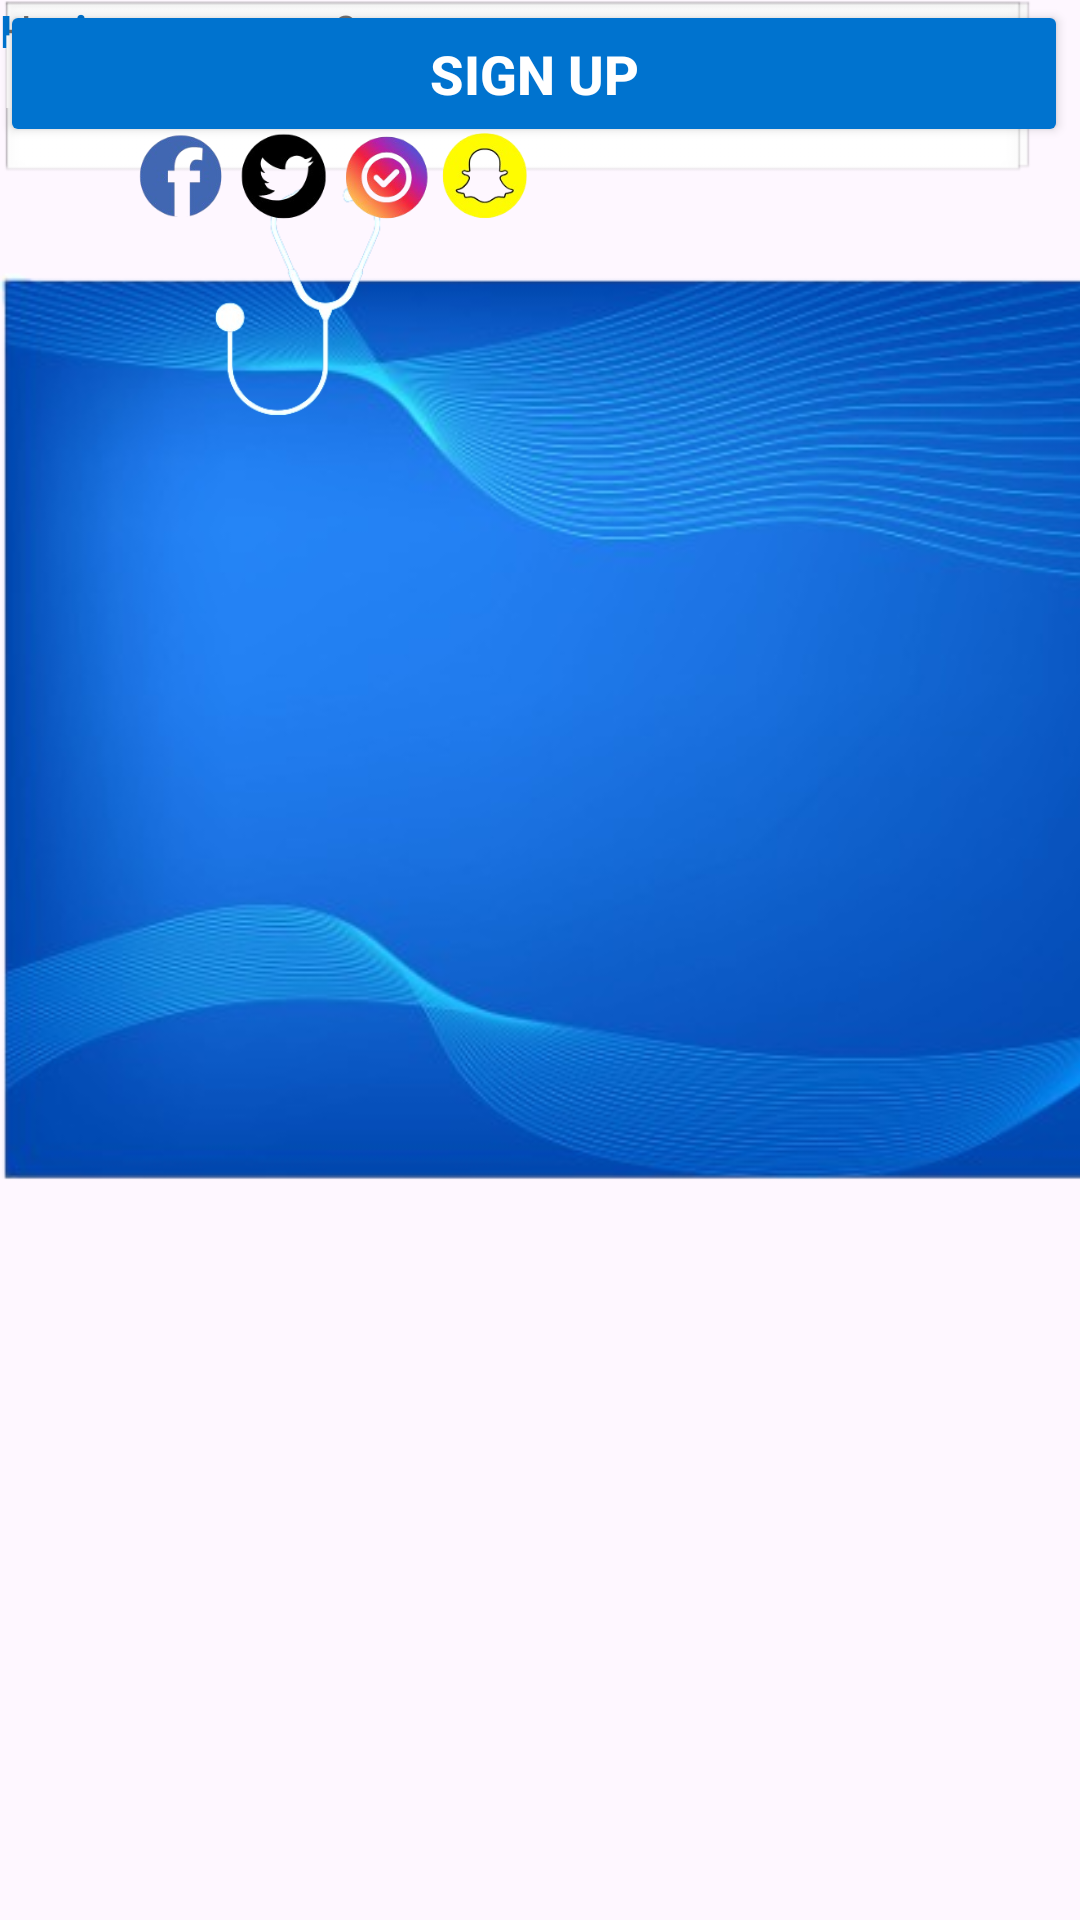

The Android layout XML behind this screen, and the referenced resources:
<!-- AndroidManifest.xml: application theme Theme.DocLink -->
<!-- res/layout/signup.xml -->
<androidx.constraintlayout.widget.ConstraintLayout
    xmlns:android="http://schemas.android.com/apk/res/android"
    xmlns:app="http://schemas.android.com/apk/res-auto"
    xmlns:tools="http://schemas.android.com/tools"
    android:layout_width="match_parent"
    android:layout_height="match_parent">

    

    

    <TextView
        android:id="@+id/docLinkTitle"
        android:layout_width="wrap_content"
        android:layout_height="wrap_content"
        android:layout_marginTop="252dp"
        android:text="Sign Up"
        android:textColor="#0073cf"
        android:textSize="24sp"
        android:textStyle="bold"
        app:layout_constraintEnd_toEndOf="parent"
        app:layout_constraintHorizontal_bias="0.498"
        app:layout_constraintStart_toStartOf="parent"
        app:layout_constraintTop_toTopOf="parent" />

    <LinearLayout
        android:id="@+id/inputContainer"
        android:layout_width="match_parent"
        android:layout_height="wrap_content"
        android:orientation="vertical"
        android:paddingStart="32dp"
        android:paddingEnd="32dp"
        app:layout_constraintTop_toBottomOf="@id/docLinkTitle"
        app:layout_constraintStart_toStartOf="parent"
        app:layout_constraintEnd_toEndOf="parent"
        android:layout_marginTop="32dp">

    </LinearLayout>

    
    <LinearLayout
        android:id="@+id/loginContainer"
        android:layout_width="wrap_content"
        android:layout_height="wrap_content"
        android:orientation="horizontal"
        app:layout_constraintBottom_toBottomOf="parent"
        app:layout_constraintStart_toStartOf="parent"
        app:layout_constraintEnd_toEndOf="parent"
        android:layout_marginBottom="32dp">

    </LinearLayout>

    <Button
        android:id="@+id/signUpButton"
        android:layout_width="356dp"
        android:layout_height="49dp"
        android:backgroundTint="#0073cf"
        android:text="Sign Up"
        android:textColor="@android:color/white"
        android:textSize="18sp"
        android:textStyle="bold"
        tools:layout_editor_absoluteX="27dp"
        tools:layout_editor_absoluteY="491dp" />

    <EditText
        android:id="@+id/passwordInput"
        android:layout_width="345dp"
        android:layout_height="61dp"
        android:background="@android:drawable/edit_text"
        android:hint="Password"
        android:inputType="textPassword"
        android:padding="12dp"
        android:textSize="16sp"
        tools:layout_editor_absoluteX="33dp"
        tools:layout_editor_absoluteY="396dp" />

    <EditText
        android:id="@+id/emailInput"
        android:layout_width="342dp"
        android:layout_height="62dp"
        android:background="@android:drawable/edit_text"
        android:hint="Email"
        android:inputType="textEmailAddress"
        android:padding="12dp"
        android:textSize="16sp"
        tools:layout_editor_absoluteX="33dp"
        tools:layout_editor_absoluteY="325dp" />

    <TextView
        android:id="@+id/haveAccountText"
        android:layout_width="wrap_content"
        android:layout_height="wrap_content"
        android:text="Have an account? "
        android:textColor="#737171"
        android:textSize="15sp"
        tools:layout_editor_absoluteX="131dp"
        tools:layout_editor_absoluteY="555dp" />

    <TextView
        android:id="@+id/loginLink"
        android:layout_width="wrap_content"
        android:layout_height="wrap_content"
        android:clickable="true"
        android:focusable="true"
        android:text="Login"
        android:textColor="#0073cf"
        android:textSize="15sp"
        android:textStyle="bold"
        tools:layout_editor_absoluteX="253dp"
        tools:layout_editor_absoluteY="555dp" />

    <ImageView
        android:id="@+id/imageView6"
        android:layout_width="426dp"
        android:layout_height="426dp"
        app:srcCompat="@drawable/login_backgrnd"
        tools:layout_editor_absoluteX="-8dp"
        tools:layout_editor_absoluteY="-165dp" />

    <TextView
        android:id="@+id/textView7"
        android:layout_width="wrap_content"
        android:layout_height="wrap_content"
        android:text="DocLink"
        android:textColor="#FFFEFE"
        android:textSize="34sp"
        android:textStyle="bold"
        tools:layout_editor_absoluteX="143dp"
        tools:layout_editor_absoluteY="100dp" />

    <ImageView
        android:id="@+id/imageView11"
        android:layout_width="179dp"
        android:layout_height="180dp"
        android:rotationY="180"
        app:srcCompat="@drawable/logo_topic"
        tools:layout_editor_absoluteX="183dp"
        tools:layout_editor_absoluteY="41dp" />

    <ImageView
        android:id="@+id/imageView16"
        android:layout_width="223dp"
        android:layout_height="136dp"
        app:srcCompat="@drawable/social"
        tools:layout_editor_absoluteX="97dp"
        tools:layout_editor_absoluteY="569dp" />

</androidx.constraintlayout.widget.ConstraintLayout>
<!-- resources referenced by this layout -->
<resources>
  <!-- drawable login_backgrnd: png bitmap (drawable, 209460 bytes) -->
  <!-- drawable logo_topic: png bitmap (drawable, 22928 bytes) -->
  <!-- drawable social: png bitmap (drawable, 62537 bytes) -->
  <style name="Theme.DocLink" parent="Base.Theme.DocLink" />
  <style name="Base.Theme.DocLink" parent="Theme.Material3.DayNight.NoActionBar">
          
          
      </style>
</resources>
